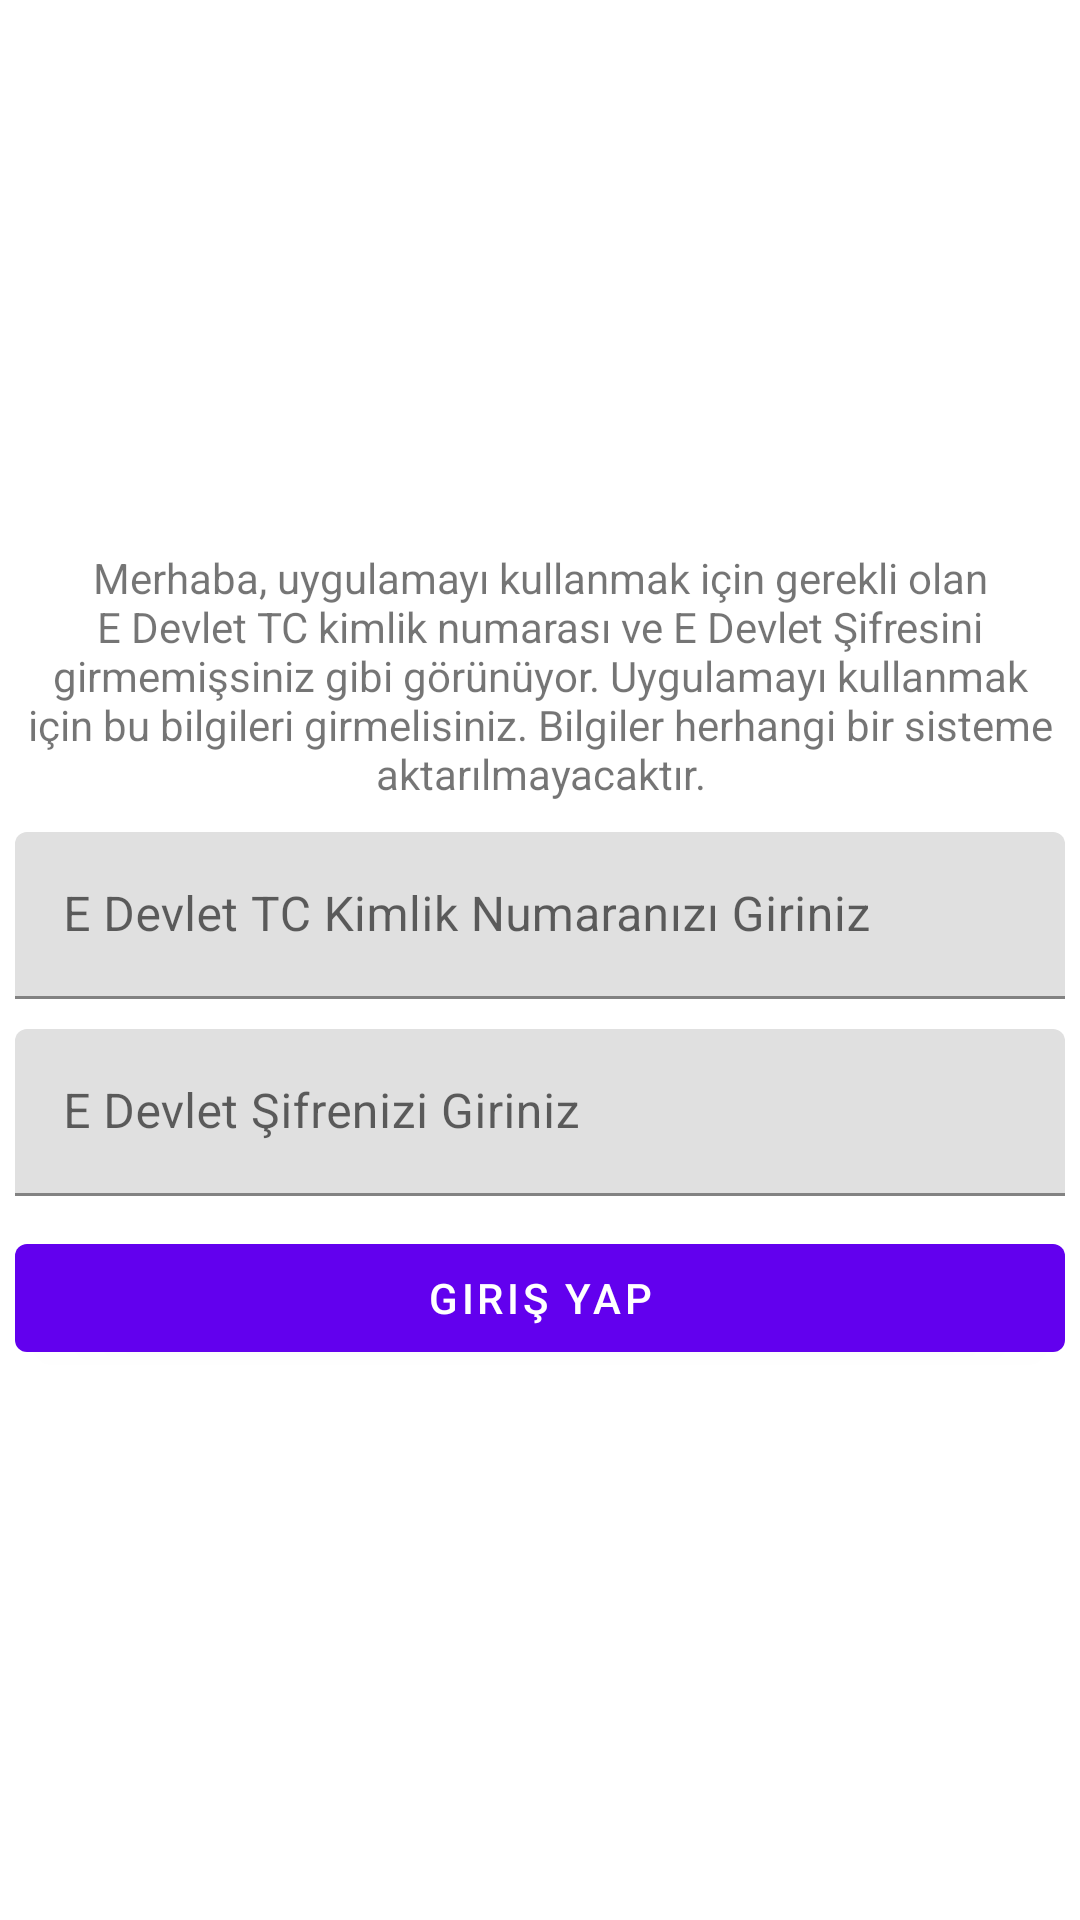

The Android layout XML behind this screen, and the referenced resources:
<!-- AndroidManifest.xml: application theme Theme.HesChecker -->
<!-- res/layout/get_info_layout.xml -->
<?xml version="1.0" encoding="utf-8"?>
<LinearLayout xmlns:android="http://schemas.android.com/apk/res/android"
    android:layout_width="match_parent"
    android:layout_height="match_parent"
    android:gravity="center"
    android:orientation="vertical">

    <TextView
        android:id="@+id/textView3"
        android:layout_width="match_parent"
        android:layout_height="wrap_content"
        android:layout_margin="5dp"
        android:gravity="center"
        android:text="Merhaba, uygulamayı kullanmak için gerekli olan E Devlet TC kimlik numarası ve E Devlet Şifresini girmemişsiniz gibi görünüyor. Uygulamayı kullanmak için bu bilgileri girmelisiniz. Bilgiler herhangi bir sisteme aktarılmayacaktır." />

    <com.google.android.material.textfield.TextInputLayout
        android:id="@+id/tcLayout"
        android:layout_width="match_parent"
        android:layout_height="wrap_content"
        android:layout_margin="5dp">

        <com.google.android.material.textfield.TextInputEditText
            android:id="@+id/tc"
            android:layout_width="match_parent"
            android:layout_height="wrap_content"
            android:hint="E Devlet TC Kimlik Numaranızı Giriniz" />
    </com.google.android.material.textfield.TextInputLayout>

    <com.google.android.material.textfield.TextInputLayout
        android:id="@+id/passLayout"
        android:layout_width="match_parent"
        android:layout_height="wrap_content"
        android:layout_margin="5dp">

        <com.google.android.material.textfield.TextInputEditText
            android:id="@+id/pass"
            android:layout_width="match_parent"
            android:layout_height="wrap_content"
            android:hint="E Devlet Şifrenizi Giriniz" />
    </com.google.android.material.textfield.TextInputLayout>

    <Button
        android:id="@+id/login"
        android:layout_width="match_parent"
        android:layout_height="wrap_content"
        android:layout_margin="5dp"
        android:text="Giriş Yap" />
</LinearLayout>
<!-- resources referenced by this layout -->
<resources>
  <style name="Theme.HesChecker" parent="Theme.MaterialComponents.DayNight.DarkActionBar">
          
          <item name="colorPrimary">@color/purple_500</item>
          <item name="colorPrimaryVariant">@color/purple_700</item>
          <item name="colorOnPrimary">@color/white</item>
          
          <item name="colorSecondary">@color/teal_200</item>
          <item name="colorSecondaryVariant">@color/teal_700</item>
          <item name="colorOnSecondary">@color/black</item>
          
          <item name="android:statusBarColor" tools:targetApi="l">?attr/colorPrimaryVariant</item>
          
      </style>
  <!-- not gathered from this repository: default colours our renderer supplied (Android Studio template values) -->
  <color name="purple_500">#FF6200EE</color>
  <color name="purple_700">#FF3700B3</color>
  <color name="teal_200">#FF03DAC5</color>
  <color name="teal_700">#FF018786</color>
  <color name="black">#FF000000</color>
  <color name="white">#FFFFFFFF</color>
</resources>
